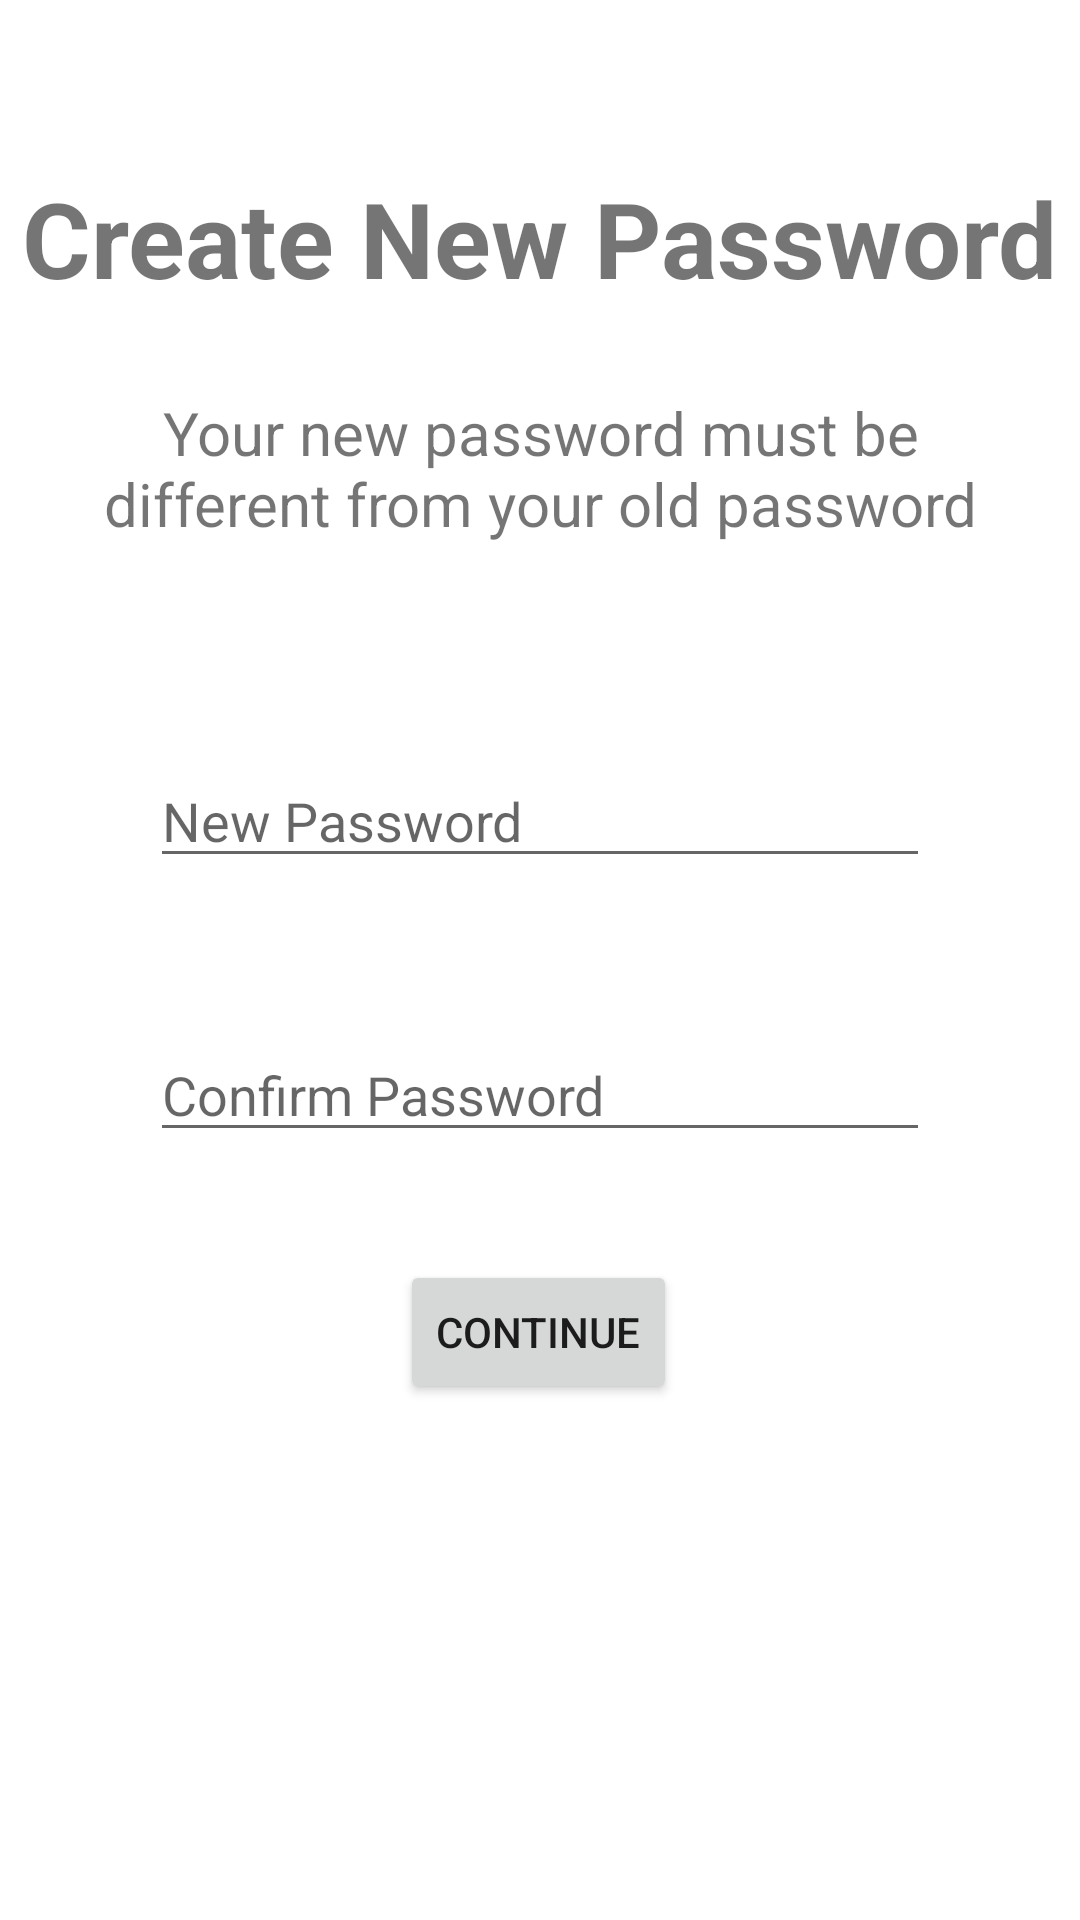

Android layout source for this screen:
<!-- AndroidManifest.xml: application theme Theme.Bhariya -->
<!-- res/layout/activity_change_password.xml -->
<?xml version="1.0" encoding="utf-8"?>
<androidx.constraintlayout.widget.ConstraintLayout xmlns:android="http://schemas.android.com/apk/res/android"
    xmlns:app="http://schemas.android.com/apk/res-auto"
    xmlns:tools="http://schemas.android.com/tools"
    android:layout_width="match_parent"
    android:layout_height="match_parent"
    tools:context=".ChangePasswordActivity">

    <TextView
        android:id="@+id/textView5"
        android:layout_width="wrap_content"
        android:layout_height="wrap_content"
        android:layout_marginTop="56dp"
        android:text="Create New Password"
        android:textSize="35dp"
        android:textStyle="bold"
        app:layout_constraintEnd_toEndOf="parent"
        app:layout_constraintHorizontal_bias="0.498"
        app:layout_constraintStart_toStartOf="parent"
        app:layout_constraintTop_toTopOf="parent" />

    <TextView
        android:id="@+id/textView6"
        android:layout_width="wrap_content"
        android:layout_height="wrap_content"
        android:layout_marginTop="8dp"
        android:padding="20dp"
        android:text="Your new password must be different from your old password"
        android:textSize="20dp"
        android:gravity="center"
        app:layout_constraintEnd_toEndOf="parent"
        app:layout_constraintHorizontal_bias="1.0"
        app:layout_constraintStart_toStartOf="parent"
        app:layout_constraintTop_toBottomOf="@+id/textView5" />

    <EditText
        android:id="@+id/etNewpassword"
        android:layout_width="match_parent"
        android:layout_height="wrap_content"
        android:layout_margin="50dp"
        android:hint="Confirm Password"
        app:layout_constraintEnd_toEndOf="parent"
        app:layout_constraintStart_toStartOf="parent"
        app:layout_constraintTop_toBottomOf="@+id/etConfirmpassword" />

    <EditText
        android:id="@+id/etConfirmpassword"
        android:layout_width="match_parent"
        android:layout_height="wrap_content"
        android:layout_margin="50dp"
        android:hint="New Password"
        app:layout_constraintEnd_toEndOf="parent"
        app:layout_constraintStart_toStartOf="parent"
        app:layout_constraintTop_toBottomOf="@+id/textView6" />

    <Button
        android:id="@+id/btnContinue"
        android:layout_width="wrap_content"
        android:layout_height="wrap_content"
        android:layout_marginTop="36dp"
        android:text="Continue"
        app:layout_constraintEnd_toEndOf="parent"
        app:layout_constraintHorizontal_bias="0.498"
        app:layout_constraintStart_toStartOf="parent"
        app:layout_constraintTop_toBottomOf="@+id/etNewpassword" />


</androidx.constraintlayout.widget.ConstraintLayout>
<!-- resources referenced by this layout -->
<resources>
  <style name="Theme.Bhariya" parent="Theme.MaterialComponents.DayNight.DarkActionBar">
          
          <item name="colorPrimary">@color/purple_500</item>
          <item name="colorPrimaryVariant">@color/purple_700</item>
          <item name="colorOnPrimary">@color/white</item>
          
          <item name="colorSecondary">@color/teal_200</item>
          <item name="colorSecondaryVariant">@color/teal_700</item>
          <item name="colorOnSecondary">@color/black</item>
          
          <item name="android:statusBarColor" tools:targetApi="l">?attr/colorPrimaryVariant</item>
          
      </style>
  <color name="purple_500">#FF6200EE</color>
  <color name="purple_700">#FF3700B3</color>
  <color name="white">#FFFFFFFF</color>
  <color name="teal_200">#FF03DAC5</color>
  <color name="teal_700">#FF018786</color>
  <color name="black">#FF000000</color>
</resources>
